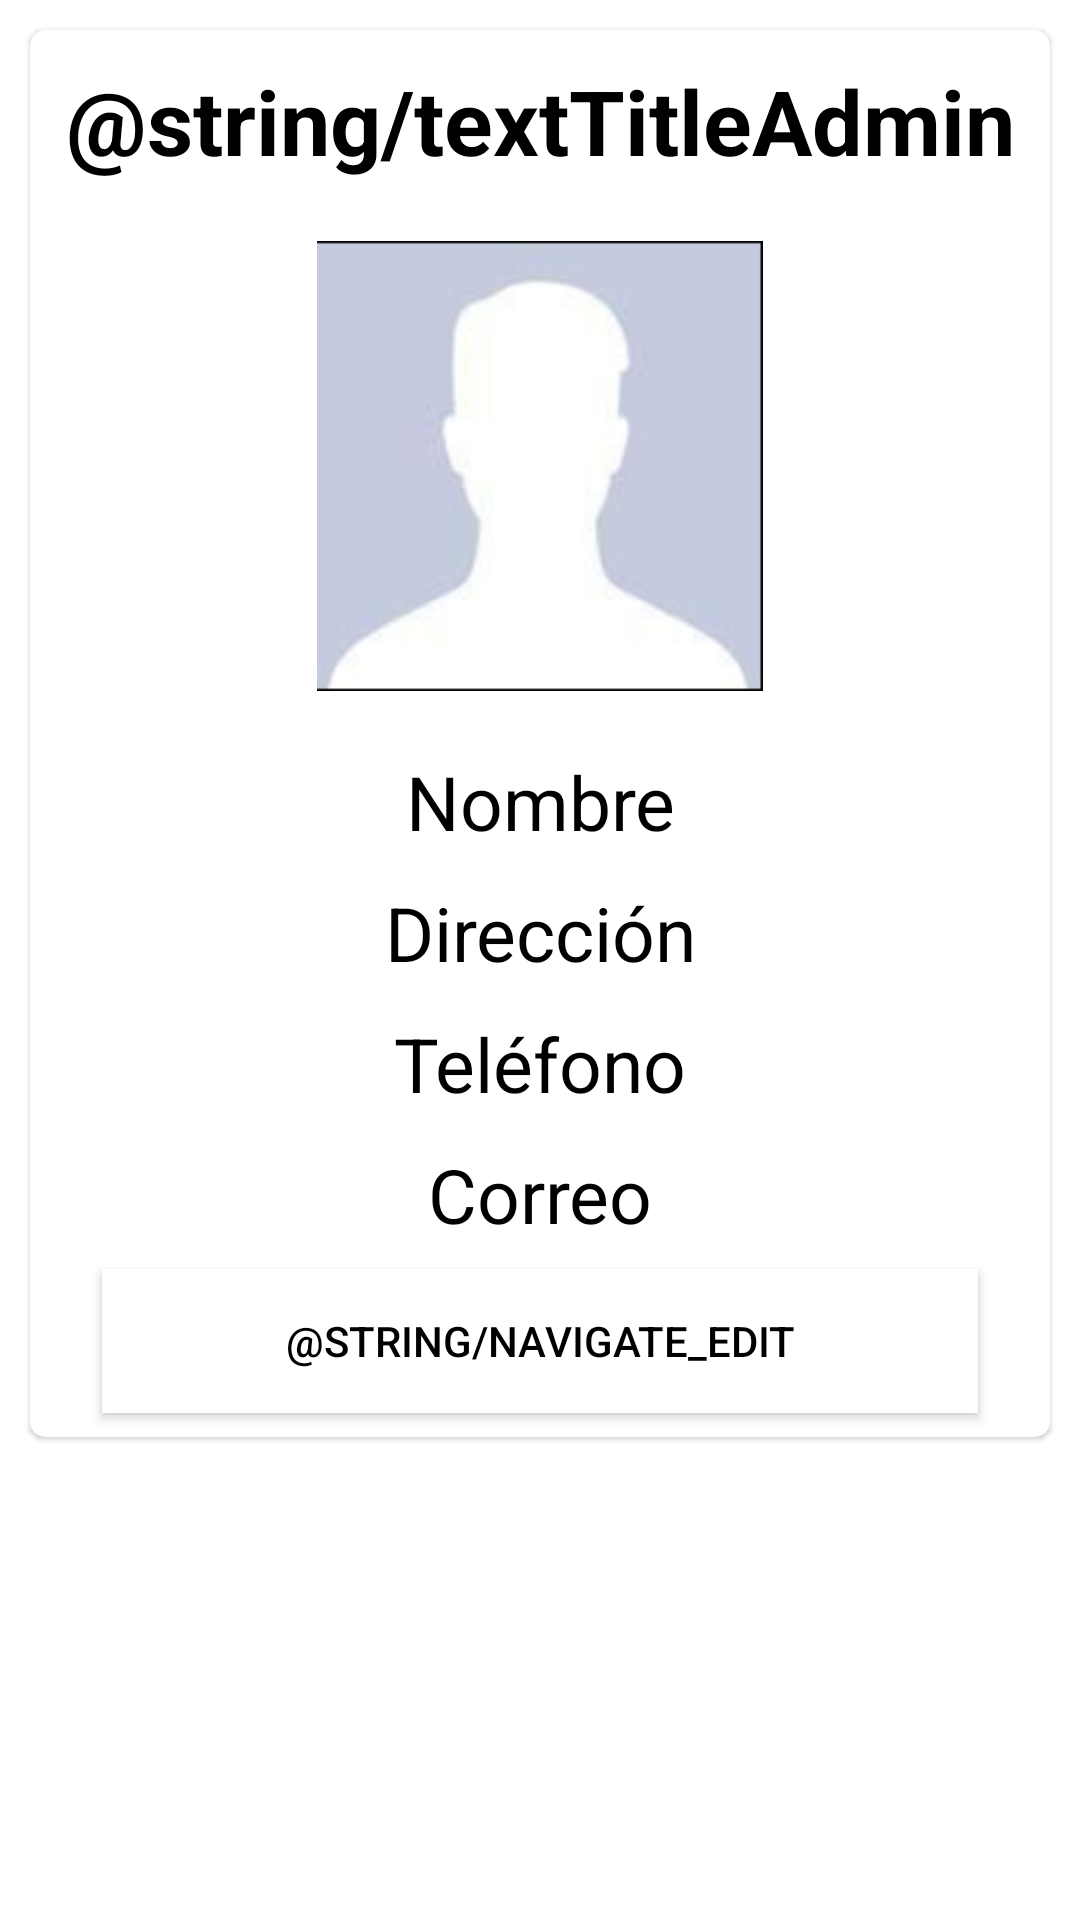

Write the Android layout XML for this screen, with the resource values it uses.
<!-- AndroidManifest.xml: application theme Theme.FerreteriaP18_Andres_Johan -->
<!-- res/layout/fragment_admin.xml -->
<?xml version="1.0" encoding="utf-8"?>
<FrameLayout xmlns:android="http://schemas.android.com/apk/res/android"
    xmlns:tools="http://schemas.android.com/tools"
    android:layout_width="match_parent"
    android:layout_height="match_parent"
    xmlns:app="http://schemas.android.com/apk/res-auto"
    tools:context=".view.ui.fragments.AdminFragment">

    <ScrollView
        android:layout_width="match_parent"
        android:layout_height="match_parent">

        <LinearLayout
            android:layout_width="match_parent"
            android:layout_height="match_parent"
            android:orientation="vertical">

            <androidx.cardview.widget.CardView
                android:layout_width="match_parent"
                android:layout_height="wrap_content"
                app:cardCornerRadius="@dimen/cardCornerRadius"
                app:cardElevation="@dimen/cardElevation"
                android:layout_margin="@dimen/defaultLayoutMargin">

                <LinearLayout
                    android:layout_width="match_parent"
                    android:layout_height="wrap_content"
                    android:orientation="vertical">

                    <TextView
                        android:id="@+id/tvTitleAdmin"
                        android:layout_width="match_parent"
                        android:layout_height="wrap_content"
                        android:text="@string/textTitleAdmin"
                        android:textSize="@dimen/textTitle"
                        android:textColor="@color/primaryTextColor"
                        android:gravity="center_horizontal"
                        android:layout_margin="@dimen/defaultLayoutMargin"
                        android:textStyle="bold"/>

                    <ImageView
                        android:layout_width="match_parent"
                        android:layout_height="@dimen/heightImageProduct"
                        android:src="@drawable/ppvacia"
                        android:layout_margin="@dimen/defaultLayoutMargin"/>

                    <TextView
                        android:id="@+id/tvNameAdmin"
                        android:layout_width="match_parent"
                        android:layout_height="wrap_content"
                        android:layout_marginTop="@dimen/defaultLayoutMargin"
                        android:gravity="center_horizontal"
                        android:text="Nombre"
                        android:textColor="@color/primaryTextColor"
                        android:textSize="@dimen/textSizeAdmin" />

                    <TextView
                        android:id="@+id/tvAddressAdmin"
                        android:layout_width="match_parent"
                        android:layout_height="wrap_content"
                        android:text="Dirección"
                        android:textSize="@dimen/textSizeAdmin"
                        android:textColor="@color/primaryTextColor"
                        android:gravity="center_horizontal"
                        android:layout_marginTop="@dimen/defaultLayoutMargin"
                        />

                    <TextView
                        android:id="@+id/tvPhoneAdmin"
                        android:layout_width="match_parent"
                        android:layout_height="wrap_content"
                        android:text="Teléfono"
                        android:textSize="@dimen/textSizeAdmin"
                        android:textColor="@color/primaryTextColor"
                        android:gravity="center_horizontal"
                        android:layout_marginTop="@dimen/defaultLayoutMargin"
                        />

                    <TextView
                        android:id="@+id/tvMailAdmin"
                        android:layout_width="match_parent"
                        android:layout_height="wrap_content"
                        android:text="Correo"
                        android:textSize="@dimen/textSizeAdmin"
                        android:textColor="@color/primaryTextColor"
                        android:gravity="center_horizontal"
                        android:layout_marginTop="@dimen/defaultLayoutMargin"
                        />

                    <Button
                        android:id="@+id/navigate_edition"
                        android:layout_width="match_parent"
                        android:layout_height="wrap_content"
                        android:layout_marginBottom="8dp"
                        android:layout_marginEnd="24dp"
                        android:layout_marginStart="24dp"
                        android:layout_marginTop="8dp"
                        android:text="@string/navigate_edit"
                        app:layout_constraintBottom_toTopOf="@+id/navigate_action_button"
                        app:layout_constraintEnd_toEndOf="parent"
                        app:layout_constraintHorizontal_bias="0.5"
                        app:layout_constraintStart_toStartOf="parent"
                        app:layout_constraintTop_toBottomOf="@+id/text"
                        app:layout_constraintVertical_bias="0.594"
                        android:background="@color/buttonBackground"
                        android:textColor="@color/buttonTextColor"/>


                </LinearLayout>

            </androidx.cardview.widget.CardView>
        </LinearLayout>
    </ScrollView>
</FrameLayout>
<!-- resources referenced by this layout -->
<resources>
  <color name="buttonBackground">#FFFF</color>
  <color name="buttonTextColor">#000000</color>
  <color name="primaryTextColor">#000000</color>
  <dimen name="cardCornerRadius">5dp</dimen>
  <dimen name="cardElevation">1dp</dimen>
  <dimen name="defaultLayoutMargin">10dp</dimen>
  <dimen name="heightImageProduct">150dp</dimen>
  <dimen name="textSizeAdmin">25sp</dimen>
  <dimen name="textTitle">30sp</dimen>
  <!-- drawable ppvacia: png bitmap (drawable, 17237 bytes) -->
  <style name="Theme.FerreteriaP18_Andres_Johan" parent="Theme.MaterialComponents.DayNight.DarkActionBar">
          
          <item name="colorPrimary">@color/primaryLightColor</item>
          <item name="colorPrimaryVariant">@color/primaryDarkColor</item>
          <item name="colorOnPrimary">@color/primaryTextColor</item>
          
          <item name="colorSecondary">@color/secondaryColor</item>
          <item name="colorSecondaryVariant">@color/secondaryLightColor</item>
          <item name="colorOnSecondary">@color/secondaryDarkColor</item>
          
          <item name="android:statusBarColor" tools:targetApi="l">?attr/colorPrimaryVariant</item>
          
      </style>
  <color name="primaryLightColor">#FFFF</color>
  <color name="primaryDarkColor">#000000</color>
  <color name="secondaryColor">#43cbaa</color>
  <color name="secondaryLightColor">#7cffdc</color>
  <color name="secondaryDarkColor">#000000</color>
</resources>
